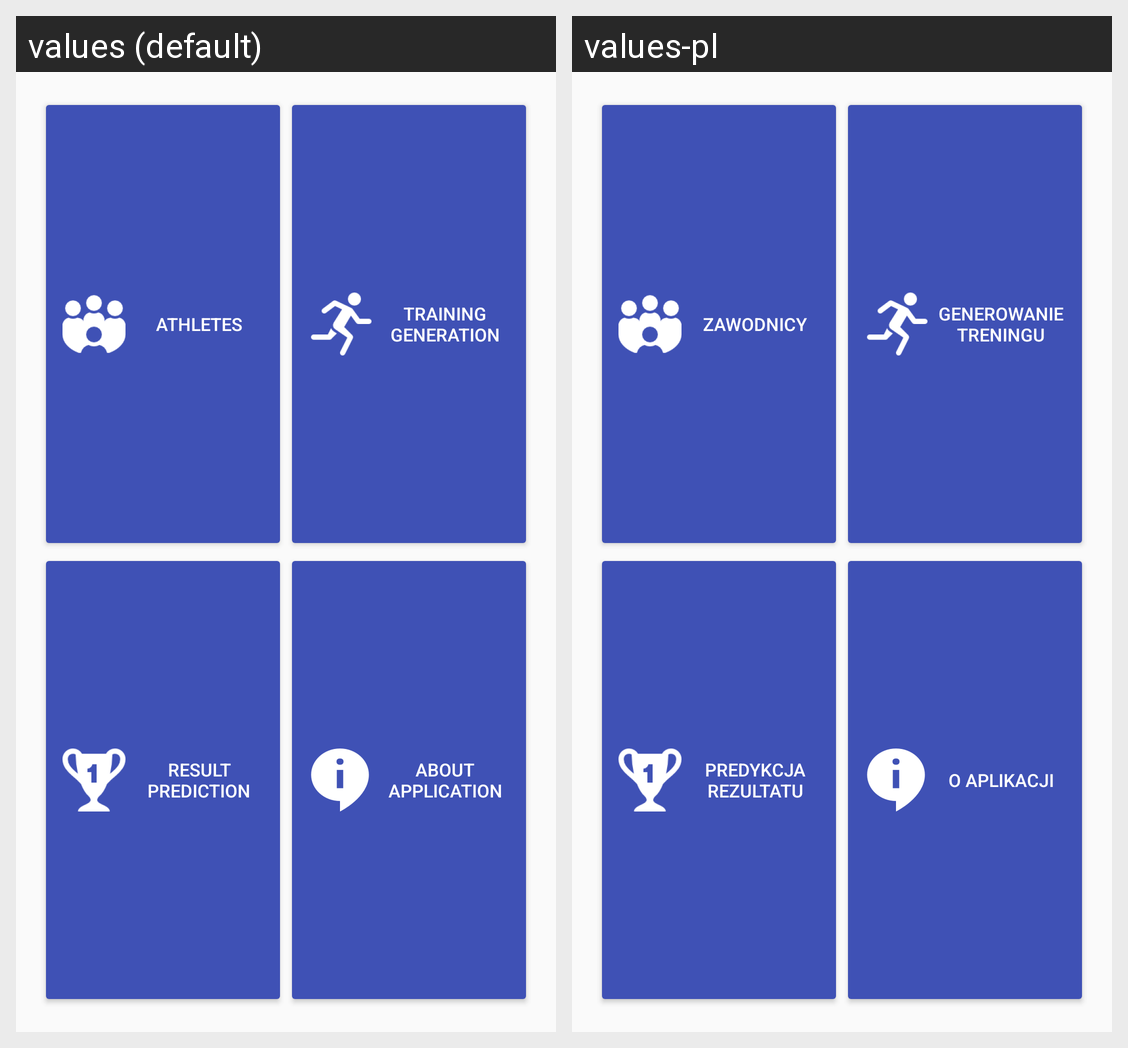

The Android screen above is rendered under two locales of the same app. Produce the string resources it draws, with the default and per-locale values.
Android screen res/layout/activity_main.xml rendered under 2 locales, left to right: values (default), values-pl. Device: Nexus 5 (rendered at 1080×1920; each locale shown at half size, 540×960, under a caption strip naming it); theme AppTheme.
Strings drawn on this screen, with the default value and each locale's value (text and hints the layout hard-codes, and strings that could not be matched under every locale, appear in the picture but are not listed):

athleteActBtn
  values: Athletes
  values-pl: Zawodnicy

trainingGenActBtn
  values: Training generation
  values-pl: Generowanie treningu

resultPredActBtn
  values: Result prediction
  values-pl: Predykcja rezultatu

aboutBtnTxt
  values: About application
  values-pl: O aplikacji
